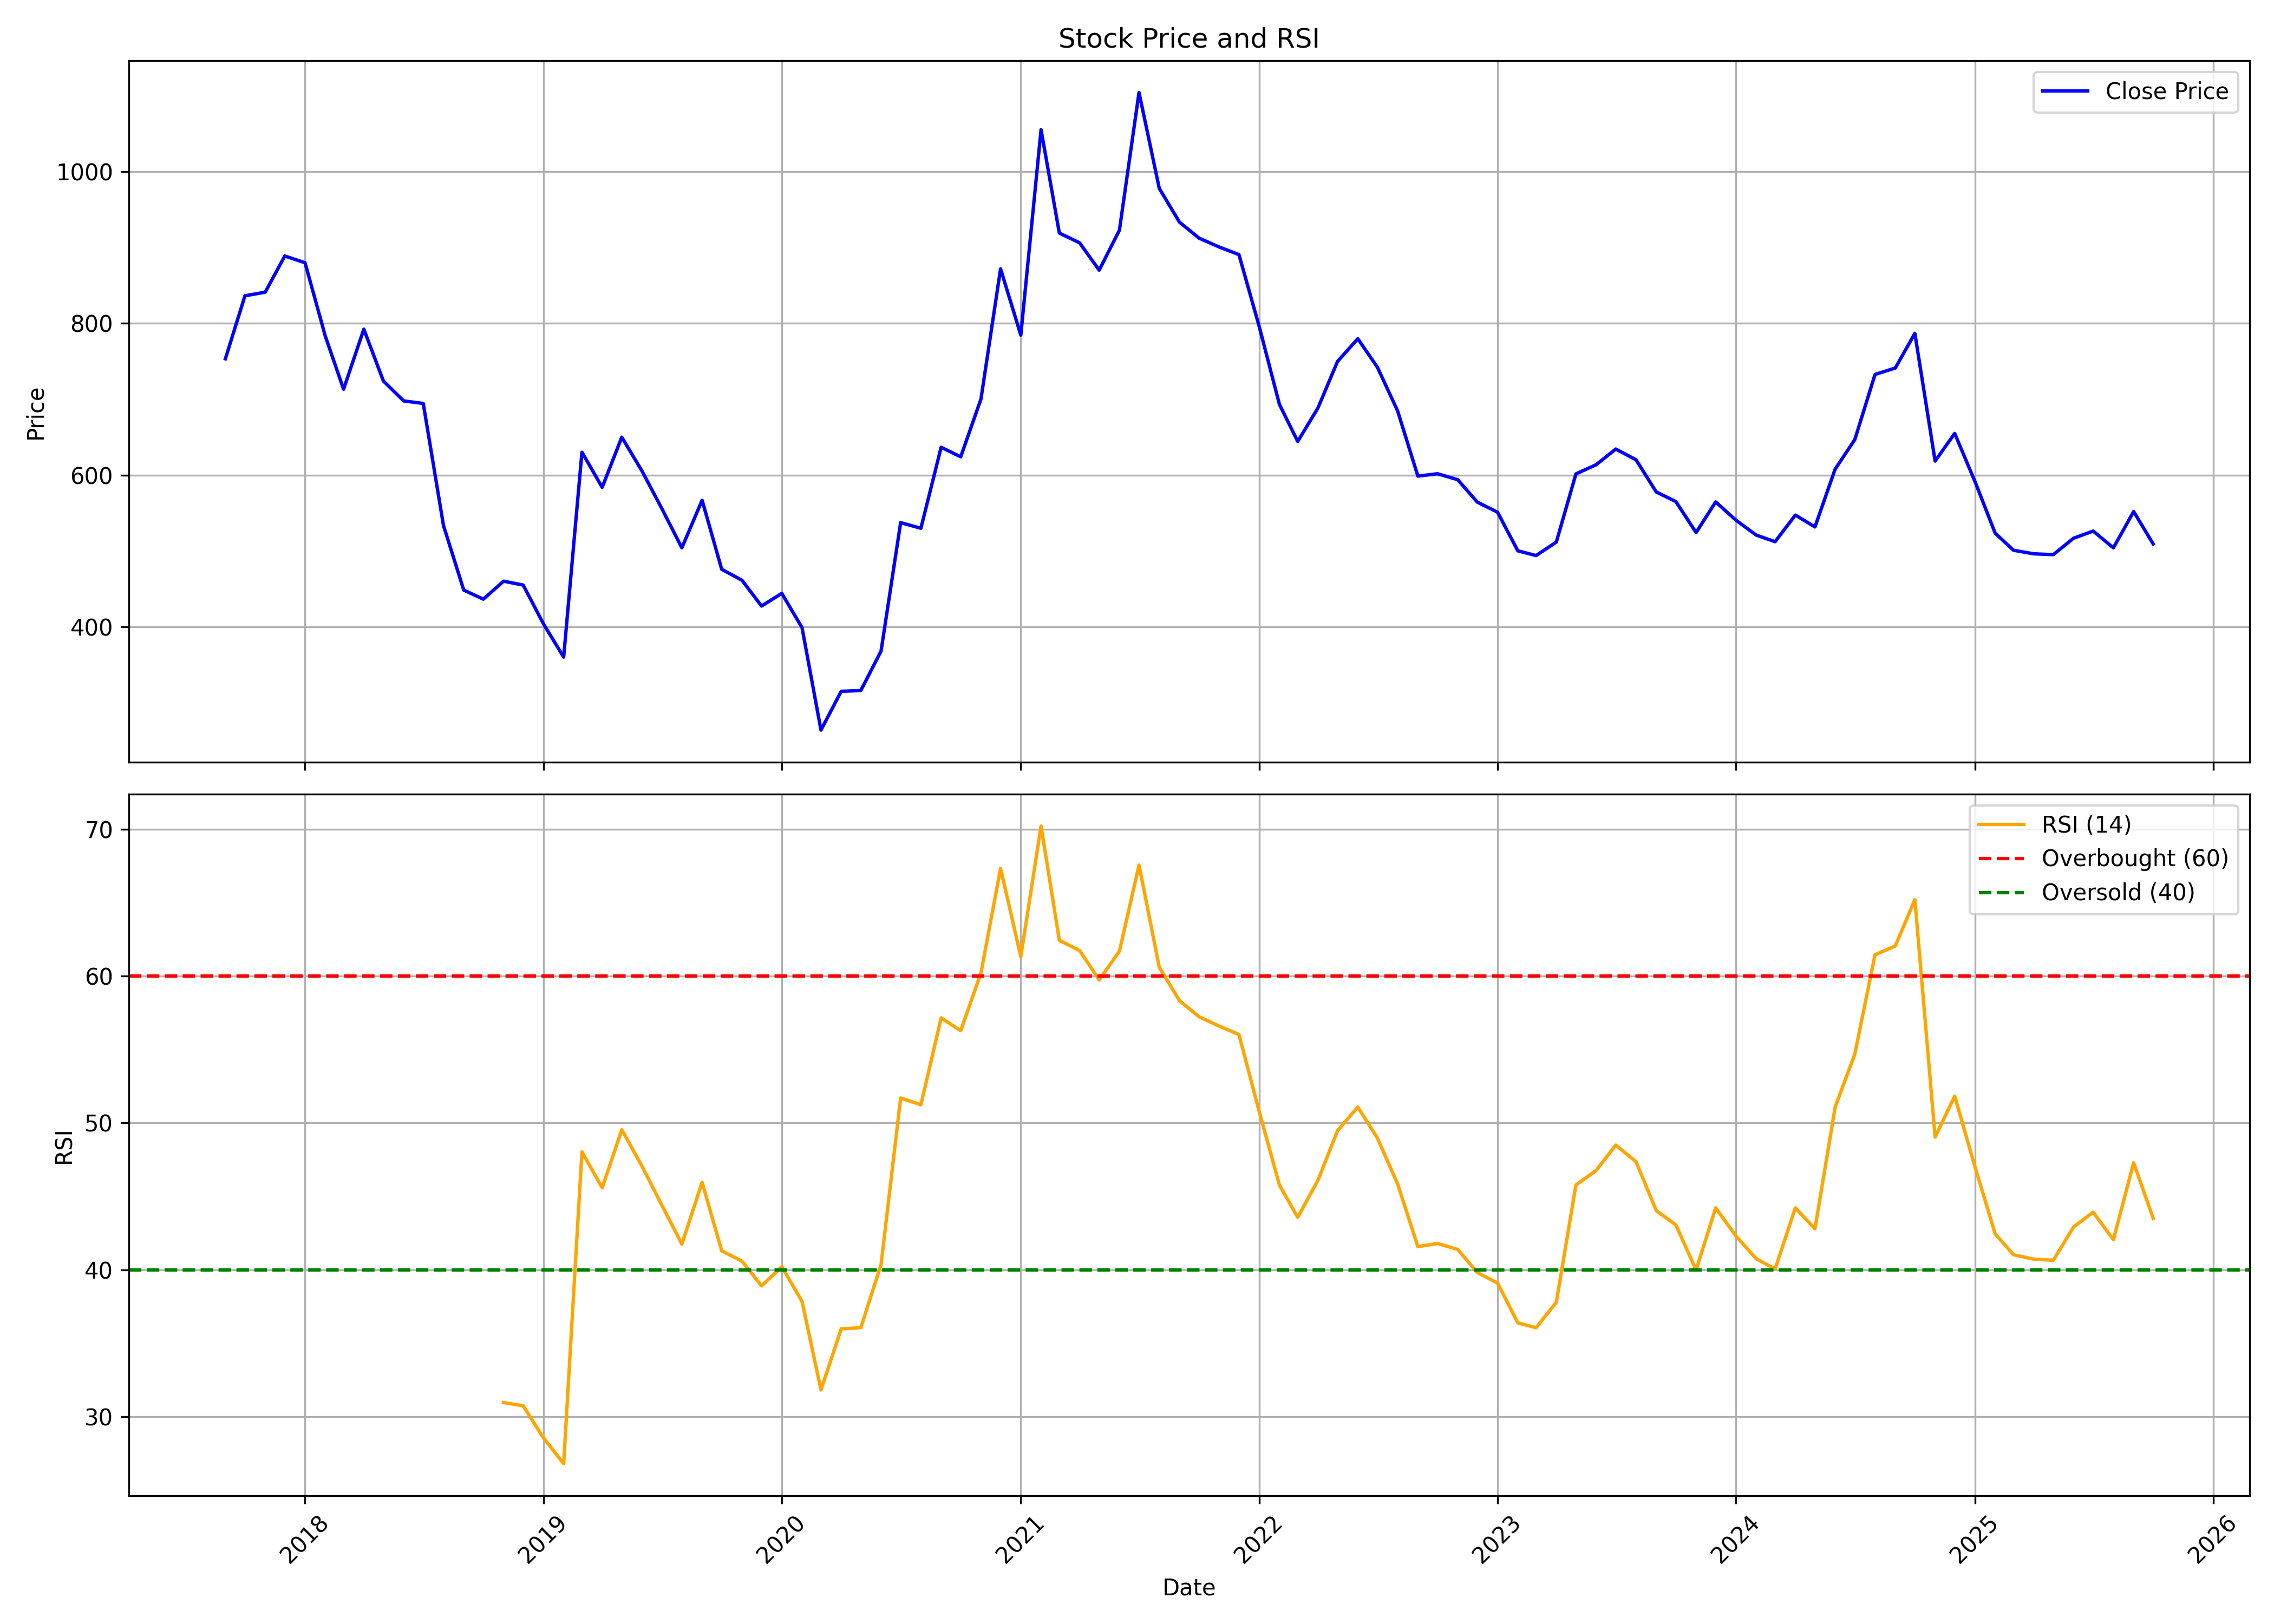

Values plotted in this chart, from the file beside it:
, date, symbol, open, high, low, close, volume, rsi
0, 2017-09-01, MATRIMONY, 933.4, 970.4, 734.9, 753.4, 5257493, 
1, 2017-10-01, MATRIMONY, 753.4, 838.7, 752.4, 836.4, 451260, 
2, 2017-11-01, MATRIMONY, 829.2, 845.3, 805.5, 841.2, 129961, 
3, 2017-12-01, MATRIMONY, 824.4, 907.9, 824.4, 888.9, 124452, 
4, 2018-01-01, MATRIMONY, 872.8, 939.1, 834.1, 880, 107599, 
5, 2018-02-01, MATRIMONY, 879.9, 905, 779.9, 783.3, 25614, 
6, 2018-03-01, MATRIMONY, 783.7, 805.4, 705, 713.3, 26510, 
7, 2018-04-01, MATRIMONY, 722.3, 824.4, 710.7, 792.4, 41085, 
8, 2018-05-01, MATRIMONY, 792.4, 871.8, 706, 724.1, 170271, 
9, 2018-06-01, MATRIMONY, 722.4, 739.2, 668.1, 697.9, 27609, 
10, 2018-07-01, MATRIMONY, 724.9, 829.2, 670.8, 694.6, 330789, 
11, 2018-08-01, MATRIMONY, 704.9, 718.3, 519.4, 533.6, 1778820, 
12, 2018-09-01, MATRIMONY, 542.6, 588.7, 441.4, 448.6, 385370, 
13, 2018-10-01, MATRIMONY, 441.6, 516.6, 422.6, 436.6, 186472, 
14, 2018-11-01, MATRIMONY, 436.8, 495.1, 421.7, 460.3, 275128, 30.96
15, 2018-12-01, MATRIMONY, 463.4, 508, 437.1, 455.2, 236589, 30.74
16, 2019-01-01, MATRIMONY, 461.5, 497.6, 396.9, 404.2, 633504, 28.56
17, 2019-02-01, MATRIMONY, 401.8, 408.3, 345.6, 360.3, 47100, 26.8
18, 2019-03-01, MATRIMONY, 362.6, 636.2, 359.9, 630.3, 3352340, 48.03
19, 2019-04-01, MATRIMONY, 650.5, 693.3, 574.5, 584, 98203, 45.59
20, 2019-05-01, MATRIMONY, 584, 717.5, 544.2, 650.1, 114973, 49.53
21, 2019-06-01, MATRIMONY, 650.1, 685.6, 533.7, 605.4, 38834, 47.05
22, 2019-07-01, MATRIMONY, 614.6, 640.4, 498.5, 556.6, 37470, 44.43
23, 2019-08-01, MATRIMONY, 547.4, 590.3, 483.2, 504.3, 31618, 41.75
24, 2019-09-01, MATRIMONY, 504.3, 580.7, 477.1, 567, 35622, 45.96
25, 2019-10-01, MATRIMONY, 552.2, 552.2, 450.1, 476, 99918, 41.29
26, 2019-11-01, MATRIMONY, 479.9, 541.7, 437.9, 461.6, 273825, 40.59
27, 2019-12-01, MATRIMONY, 453.8, 465.9, 413.2, 427.6, 157990, 38.9
28, 2020-01-01, MATRIMONY, 432.2, 514, 411.5, 444.3, 124122, 40.22
29, 2020-02-01, MATRIMONY, 442.2, 462.3, 391.9, 399.1, 152956, 37.85
30, 2020-03-01, MATRIMONY, 399.9, 402.8, 239, 264.1, 712598, 31.82
31, 2020-04-01, MATRIMONY, 268.8, 352.7, 242.8, 315.2, 557521, 35.98
32, 2020-05-01, MATRIMONY, 315.2, 352.2, 289.5, 316.2, 107285, 36.06
33, 2020-06-01, MATRIMONY, 318.9, 403.7, 307.1, 368.2, 82876, 40.35
34, 2020-07-01, MATRIMONY, 371, 608.5, 346.2, 537.5, 912323, 51.7
35, 2020-08-01, MATRIMONY, 536.4, 638.9, 509.4, 530, 668674, 51.23
36, 2020-09-01, MATRIMONY, 533.5, 649.8, 500.5, 636.8, 537871, 57.14
37, 2020-10-01, MATRIMONY, 640.8, 737.6, 588.1, 624.2, 409359, 56.28
38, 2020-11-01, MATRIMONY, 645.6, 723, 576.5, 700.4, 1255559, 60.21
39, 2020-12-01, MATRIMONY, 690.1, 929.1, 638.9, 871.9, 1009544, 67.33
40, 2021-01-01, MATRIMONY, 878, 894.4, 750, 784.7, 276165, 61.32
41, 2021-02-01, MATRIMONY, 792.4, 1190, 768.2, 1055, 1359558, 70.21
42, 2021-03-01, MATRIMONY, 1080, 1111, 857.3, 919.1, 819824, 62.43
43, 2021-04-01, MATRIMONY, 915.8, 1022, 799.8, 906.3, 957648, 61.74
44, 2021-05-01, MATRIMONY, 913.8, 949, 806.9, 870.2, 514679, 59.73
45, 2021-06-01, MATRIMONY, 862.1, 1015, 840.1, 922.9, 641766, 61.69
46, 2021-07-01, MATRIMONY, 924.4, 1164, 905.2, 1104, 1667589, 67.55
47, 2021-08-01, MATRIMONY, 1114, 1144, 936.7, 978, 1341998, 60.6
48, 2021-09-01, MATRIMONY, 992.1, 1021, 918.5, 933.4, 720405, 58.32
49, 2021-10-01, MATRIMONY, 927.7, 1011, 888.9, 912.4, 728192, 57.22
50, 2021-11-01, MATRIMONY, 920.5, 1042, 852.6, 900.7, 654784, 56.59
51, 2021-12-01, MATRIMONY, 909.6, 943.4, 798.4, 890.7, 363804, 56.02
52, 2022-01-01, MATRIMONY, 898.3, 898.3, 755.8, 796.1, 323748, 50.78
53, 2022-02-01, MATRIMONY, 797.5, 821.5, 675.9, 693.3, 365627, 45.77
54, 2022-03-01, MATRIMONY, 693.3, 709.1, 635.1, 644.5, 475331, 43.57
55, 2022-04-01, MATRIMONY, 643.7, 768.5, 637, 688.7, 662688, 46.09
56, 2022-05-01, MATRIMONY, 684.1, 761.2, 620.1, 750, 1386775, 49.47
57, 2022-06-01, MATRIMONY, 756.2, 843.5, 720.6, 779.8, 1282648, 51.08
58, 2022-07-01, MATRIMONY, 764.8, 769.6, 713.4, 742.3, 171728, 48.97
59, 2022-08-01, MATRIMONY, 747.4, 803.4, 657.8, 684.7, 263303, 45.84
... 38 more rows
